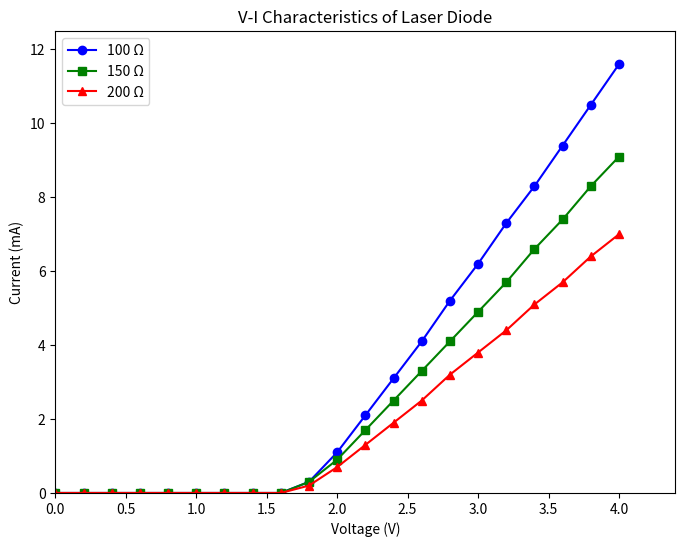

This chart was generated by the following Python code: (Note: this script raises an exception after producing the figure.)
import matplotlib.pyplot as plt
from matplotlib.backends.backend_pdf import PdfPages

# Data for voltage and current
volt = [0, 0.2, 0.4, 0.6, 0.8, 1.0, 1.2, 1.4, 1.6, 1.8, 2.0, 2.2, 2.4, 2.6, 2.8, 3.0, 3.2, 3.4, 3.6, 3.8, 4.0]

# Current data for different resistances
l1 = [0, 0, 0, 0, 0, 0, 0, 0, 0, 0.3, 1.1, 2.1, 3.1, 4.1, 5.2, 6.2, 7.3, 8.3, 9.4, 10.5, 11.6]
l2 = [0, 0, 0, 0, 0, 0, 0, 0, 0, 0.3, 0.9, 1.7, 2.5, 3.3, 4.1, 4.9, 5.7, 6.6, 7.4, 8.3, 9.1]
l3 = [0, 0, 0, 0, 0, 0, 0, 0, 0, 0.2, 0.7, 1.3, 1.9, 2.5, 3.2, 3.8, 4.4, 5.1, 5.7, 6.4, 7.0]

# Plotting the V-I characteristics for each resistance
plt.figure(figsize=(8, 6))

plt.plot(volt, l1, label="100 Ω", color="blue", marker='o')
plt.plot(volt, l2, label="150 Ω", color="green", marker='s')
plt.plot(volt, l3, label="200 Ω", color="red", marker='^')

# Setting plot limits
plt.xlim(0, 4.4)
plt.ylim(0, 12.5)

# Adding labels and title
plt.xlabel('Voltage (V)')
plt.ylabel('Current (mA)')
plt.title('V-I Characteristics of Laser Diode')

# Displaying the legend
plt.legend()

# Display the plot
plt.show()

# Prompt the user if they want to download the graph
while True:
    dwn = input('Do you want to download the graph as a PDF (yes/no)? ').strip().lower()
    if dwn == 'yes':
        with PdfPages('V-I_Characteristics_of_Laser_Diode.pdf') as pdf:
            # Save the current figure to the PDF file
            pdf.savefig()
            plt.close()  # Close the figure to prevent memory overload
        print('Graph has been saved as "V-I_Characteristics_of_Laser_Diode.pdf" in the current directory.')
        break
    elif dwn == 'no':
        print('Graph not saved.')
        break
    else:
        print('Please enter "yes" or "no".')
